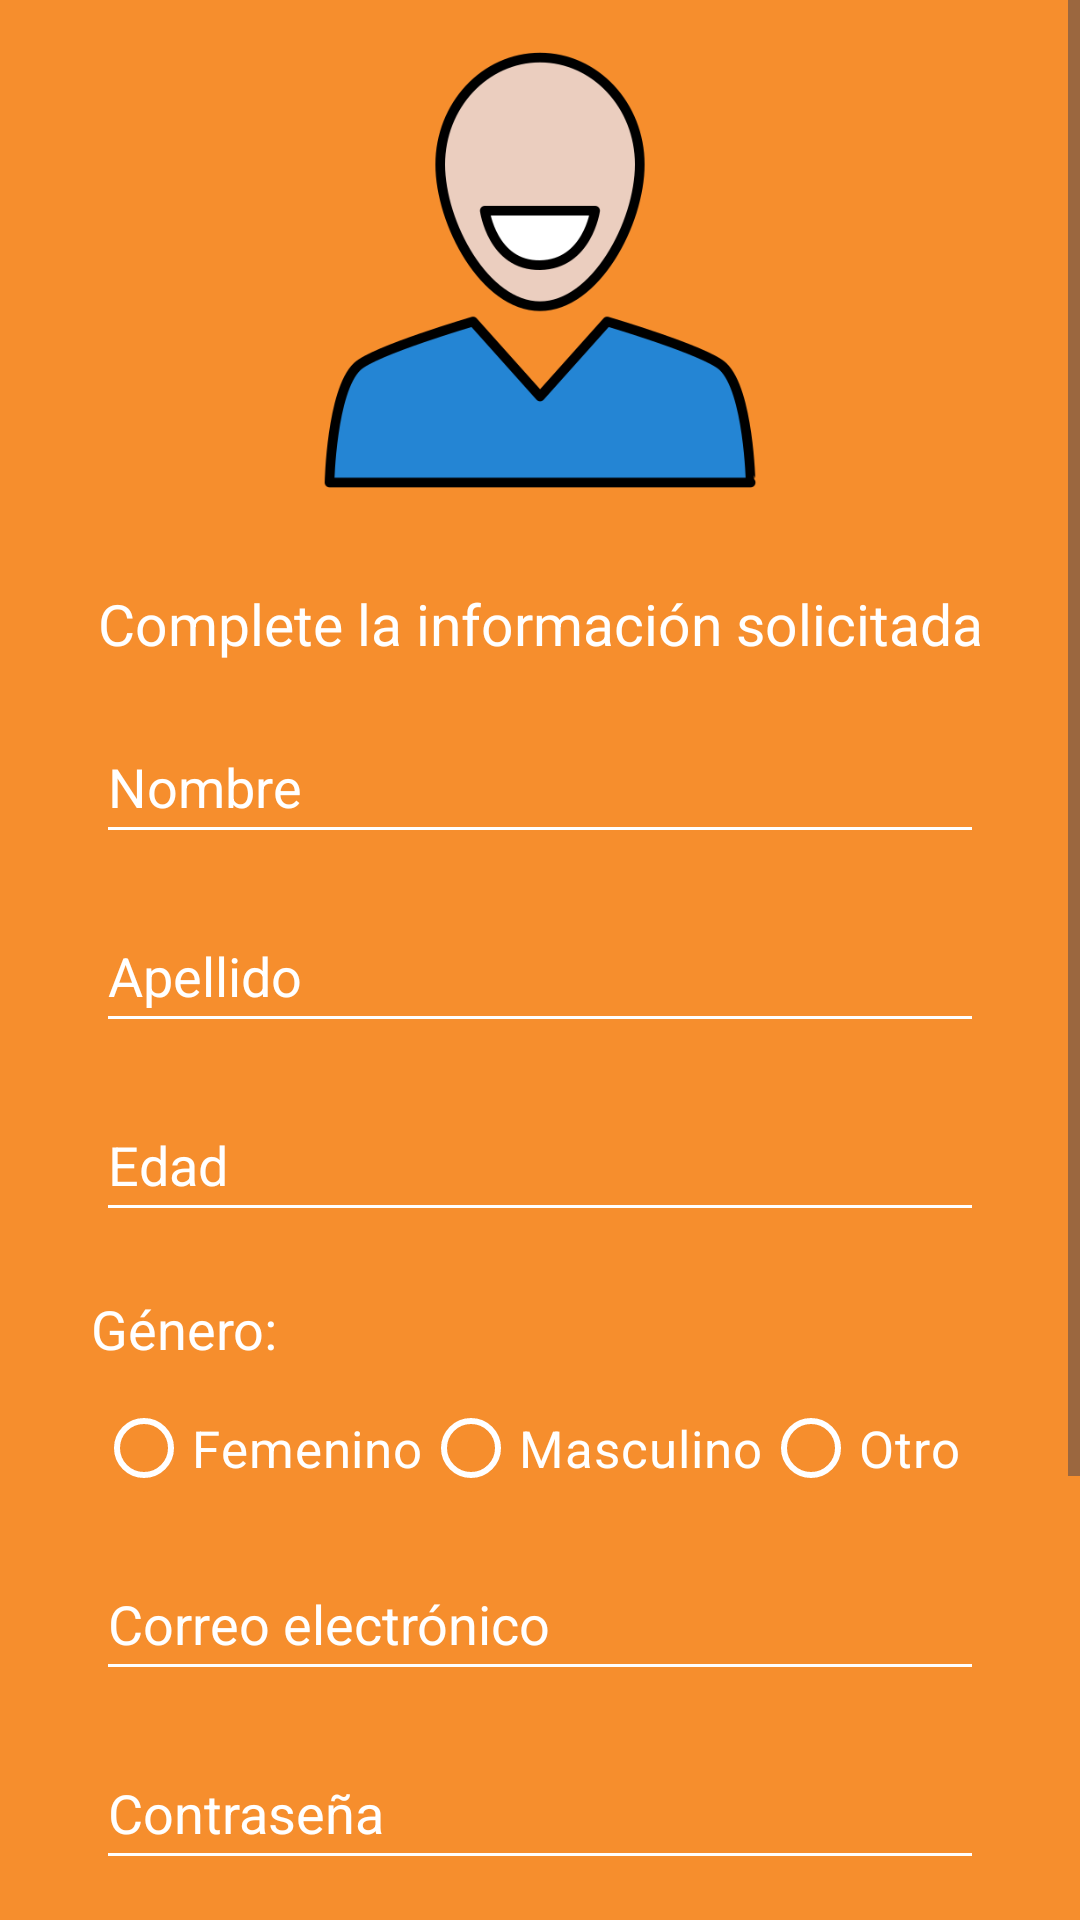

This screen was rendered from an Android layout file. Write that file and the resources it references.
<!-- AndroidManifest.xml: application theme Theme.FinanzasEnCasaLogin -->
<!-- res/layout/activity_registrarse.xml -->
<?xml version="1.0" encoding="utf-8"?>
<ScrollView
    xmlns:android="http://schemas.android.com/apk/res/android"
    xmlns:app="http://schemas.android.com/apk/res-auto"
    xmlns:tools="http://schemas.android.com/tools"
    android:background="@color/naranjaest"
    android:layout_width="match_parent"
    android:layout_height="match_parent">

    <androidx.constraintlayout.widget.ConstraintLayout
        android:background="@color/naranjaest"
        android:layout_width="match_parent"
        android:layout_height="wrap_content"
        tools:context=".RegistrarseActivity">


        <EditText
            android:id="@+id/txtRegisterPass2"
            android:layout_width="match_parent"
            android:layout_height="48dp"
            android:layout_marginStart="32dp"
            android:layout_marginTop="15dp"
            android:layout_marginEnd="32dp"
            android:backgroundTint="@color/white"
            android:ems="10"
            android:hint="@string/password"
            android:inputType="textPassword"
            android:textColor="@color/white"
            android:textColorHint="@color/white"
            android:textSize="18sp"
            app:layout_constraintEnd_toEndOf="parent"
            app:layout_constraintStart_toStartOf="parent"
            app:layout_constraintTop_toBottomOf="@+id/txtRegisterCorreo" />

        <ImageView
            android:id="@+id/imageView"
            android:layout_width="150dp"
            android:layout_height="150dp"
            android:layout_marginTop="15dp"
            android:contentDescription="@string/register_user_img"
            app:layout_constraintEnd_toEndOf="parent"
            app:layout_constraintStart_toStartOf="parent"
            app:layout_constraintTop_toTopOf="parent"
            app:srcCompat="@drawable/register_user" />

        <TextView
            android:id="@+id/textView"
            android:layout_width="wrap_content"
            android:layout_height="wrap_content"
            android:layout_marginStart="32dp"
            android:layout_marginTop="30dp"
            android:layout_marginEnd="32dp"
            android:text="@string/register_user_1"
            android:textColor="@color/white"
            android:textSize="19sp"
            app:layout_constraintEnd_toEndOf="parent"
            app:layout_constraintStart_toStartOf="parent"
            app:layout_constraintTop_toBottomOf="@+id/imageView" />

        <EditText
            android:id="@+id/txtNombre"
            android:layout_width="match_parent"
            android:layout_height="48dp"
            android:layout_marginStart="32dp"
            android:layout_marginTop="16dp"
            android:layout_marginEnd="32dp"
            android:backgroundTint="@color/white"
            android:ems="10"
            android:hint="@string/register_nombre"
            android:inputType="text"
            android:textColor="@color/white"
            android:textColorHint="@color/white"
            android:textSize="18sp"
            app:layout_constraintEnd_toEndOf="parent"
            app:layout_constraintStart_toStartOf="parent"
            app:layout_constraintTop_toBottomOf="@+id/textView" />

        <EditText
            android:id="@+id/txtApellido"
            android:layout_width="match_parent"
            android:layout_height="48dp"
            android:layout_marginStart="32dp"
            android:layout_marginTop="15dp"
            android:layout_marginEnd="32dp"
            android:backgroundTint="@color/white"
            android:ems="10"
            android:hint="@string/register_apellido"
            android:inputType="text"
            android:textColor="@color/white"
            android:textColorHint="@color/white"
            android:textSize="18sp"
            app:layout_constraintEnd_toEndOf="parent"
            app:layout_constraintStart_toStartOf="parent"
            app:layout_constraintTop_toBottomOf="@+id/txtNombre" />

        <EditText
            android:id="@+id/intEdad"
            android:layout_width="match_parent"
            android:layout_height="48dp"
            android:layout_marginStart="32dp"
            android:layout_marginTop="15dp"
            android:layout_marginEnd="32dp"
            android:backgroundTint="@color/white"
            android:ems="10"
            android:hint="@string/register_edad"
            android:inputType="number"
            android:textColor="@color/white"
            android:textColorHint="@color/white"
            android:textSize="18sp"
            app:layout_constraintEnd_toEndOf="parent"
            app:layout_constraintStart_toStartOf="parent"
            app:layout_constraintTop_toBottomOf="@+id/txtApellido" />

        <RadioGroup
            android:id="@+id/radioGroup"
            android:layout_width="match_parent"
            android:layout_height="57dp"
            android:layout_marginStart="32dp"
            android:layout_marginTop="48dp"
            android:layout_marginEnd="32dp"
            android:orientation="horizontal"
            app:layout_constraintEnd_toEndOf="parent"
            app:layout_constraintStart_toStartOf="parent"
            app:layout_constraintTop_toBottomOf="@+id/intEdad">

            <RadioButton
                android:id="@+id/rbFemenino"
                android:layout_width="wrap_content"
                android:layout_height="wrap_content"
                android:text="@string/rbFemenino"
                android:textColor="@color/white"
                android:textSize="17sp"
                app:buttonTint="@color/white" />

            <RadioButton
                android:id="@+id/rbMasculino"
                android:layout_width="wrap_content"
                android:layout_height="wrap_content"
                android:text="@string/rbMasculino"
                android:textColor="@color/white"
                android:textSize="17sp"
                app:buttonTint="@color/white" />

            <RadioButton
                android:id="@+id/rbOtro"
                android:layout_width="wrap_content"
                android:layout_height="wrap_content"
                android:text="@string/rbOtro"
                android:textColor="@color/white"
                android:textSize="17sp"
                app:buttonTint="@color/white" />
        </RadioGroup>

        <TextView
            android:id="@+id/textView2"
            android:layout_width="wrap_content"
            android:layout_height="wrap_content"
            android:layout_marginStart="43dp"
            android:layout_marginTop="20dp"
            android:layout_marginEnd="280dp"
            android:text="@string/txtGenero"
            android:textColor="@color/white"
            android:textSize="18sp"
            app:layout_constraintEnd_toEndOf="parent"
            app:layout_constraintStart_toStartOf="parent"
            app:layout_constraintTop_toBottomOf="@+id/intEdad" />

        <EditText
            android:id="@+id/txtRegisterCorreo"
            android:layout_width="match_parent"
            android:layout_height="48dp"
            android:layout_marginStart="32dp"
            android:layout_marginEnd="32dp"
            android:backgroundTint="@color/white"
            android:ems="10"
            android:hint="@string/email"
            android:inputType="text"
            android:textColor="@color/white"
            android:textColorHint="@color/white"
            android:textSize="18sp"
            app:layout_constraintEnd_toEndOf="parent"
            app:layout_constraintStart_toStartOf="parent"
            app:layout_constraintTop_toBottomOf="@+id/radioGroup" />

        <EditText
            android:id="@+id/txtRegisterPassConfirm"
            android:layout_width="match_parent"
            android:layout_height="48dp"
            android:layout_marginStart="32dp"
            android:layout_marginTop="15dp"
            android:layout_marginEnd="32dp"
            android:backgroundTint="@color/white"
            android:ems="10"
            android:hint="@string/RegisterPassConfirm"
            android:inputType="textPassword"
            android:textColor="@color/white"
            android:textColorHint="@color/white"
            android:textSize="18sp"
            app:layout_constraintEnd_toEndOf="parent"
            app:layout_constraintStart_toStartOf="parent"
            app:layout_constraintTop_toBottomOf="@+id/txtRegisterPass2" />

        <CheckBox
            android:id="@+id/ckbCondiciones"
            android:layout_width="wrap_content"
            android:layout_height="wrap_content"
            android:layout_marginStart="32dp"
            android:layout_marginTop="12dp"
            android:layout_marginEnd="32dp"
            android:buttonTint="@color/white"
            android:text="@string/terminosYcondiciones"
            android:textColor="@color/white"
            android:textSize="18sp"
            android:textStyle="bold"
            app:layout_constraintEnd_toEndOf="parent"
            app:layout_constraintStart_toStartOf="parent"
            app:layout_constraintTop_toBottomOf="@+id/txtRegisterPassConfirm" />

        <Button
            android:id="@+id/btnAccept"
            android:layout_width="match_parent"
            android:layout_height="wrap_content"
            android:layout_marginStart="32dp"
            android:layout_marginTop="15dp"
            android:layout_marginEnd="32dp"
            android:layout_marginBottom="20dp"
            android:backgroundTint="@color/white"
            android:text="@string/btnAceptar"
            android:textColor="@color/naranjaest"
            android:textSize="17sp"
            app:layout_constraintBottom_toBottomOf="parent"
            app:layout_constraintEnd_toEndOf="parent"
            app:layout_constraintStart_toStartOf="parent"
            app:layout_constraintTop_toBottomOf="@+id/ckbCondiciones" />
    </androidx.constraintlayout.widget.ConstraintLayout>

</ScrollView>
<!-- resources referenced by this layout -->
<resources>
  <color name="naranjaest">#F68E2D</color>
  <color name="white">#FFFFFFFF</color>
  <!-- drawable register_user: png bitmap (drawable, 20414 bytes) -->
  <string name="RegisterPassConfirm">Confirme su contraseña</string>
  <string name="btnAceptar">Aceptar</string>
  <string name="email">Correo electrónico</string>
  <string name="password">Contraseña</string>
  <string name="rbFemenino">Femenino</string>
  <string name="rbMasculino">Masculino</string>
  <string name="rbOtro">Otro</string>
  <string name="register_apellido">Apellido</string>
  <string name="register_edad">Edad</string>
  <string name="register_nombre">Nombre</string>
  <string name="register_user_1">Complete la información solicitada</string>
  <string name="register_user_img">Registrar usuario imagen</string>
  <string name="terminosYcondiciones">Acepto los términos y condiciones</string>
  <string name="txtGenero">Género:</string>
  <style name="Theme.FinanzasEnCasaLogin" parent="Base.Theme.FinanzasEnCasaLogin" />
  <style name="Base.Theme.FinanzasEnCasaLogin" parent="Theme.Material3.DayNight.NoActionBar">
          
          
      </style>
</resources>
